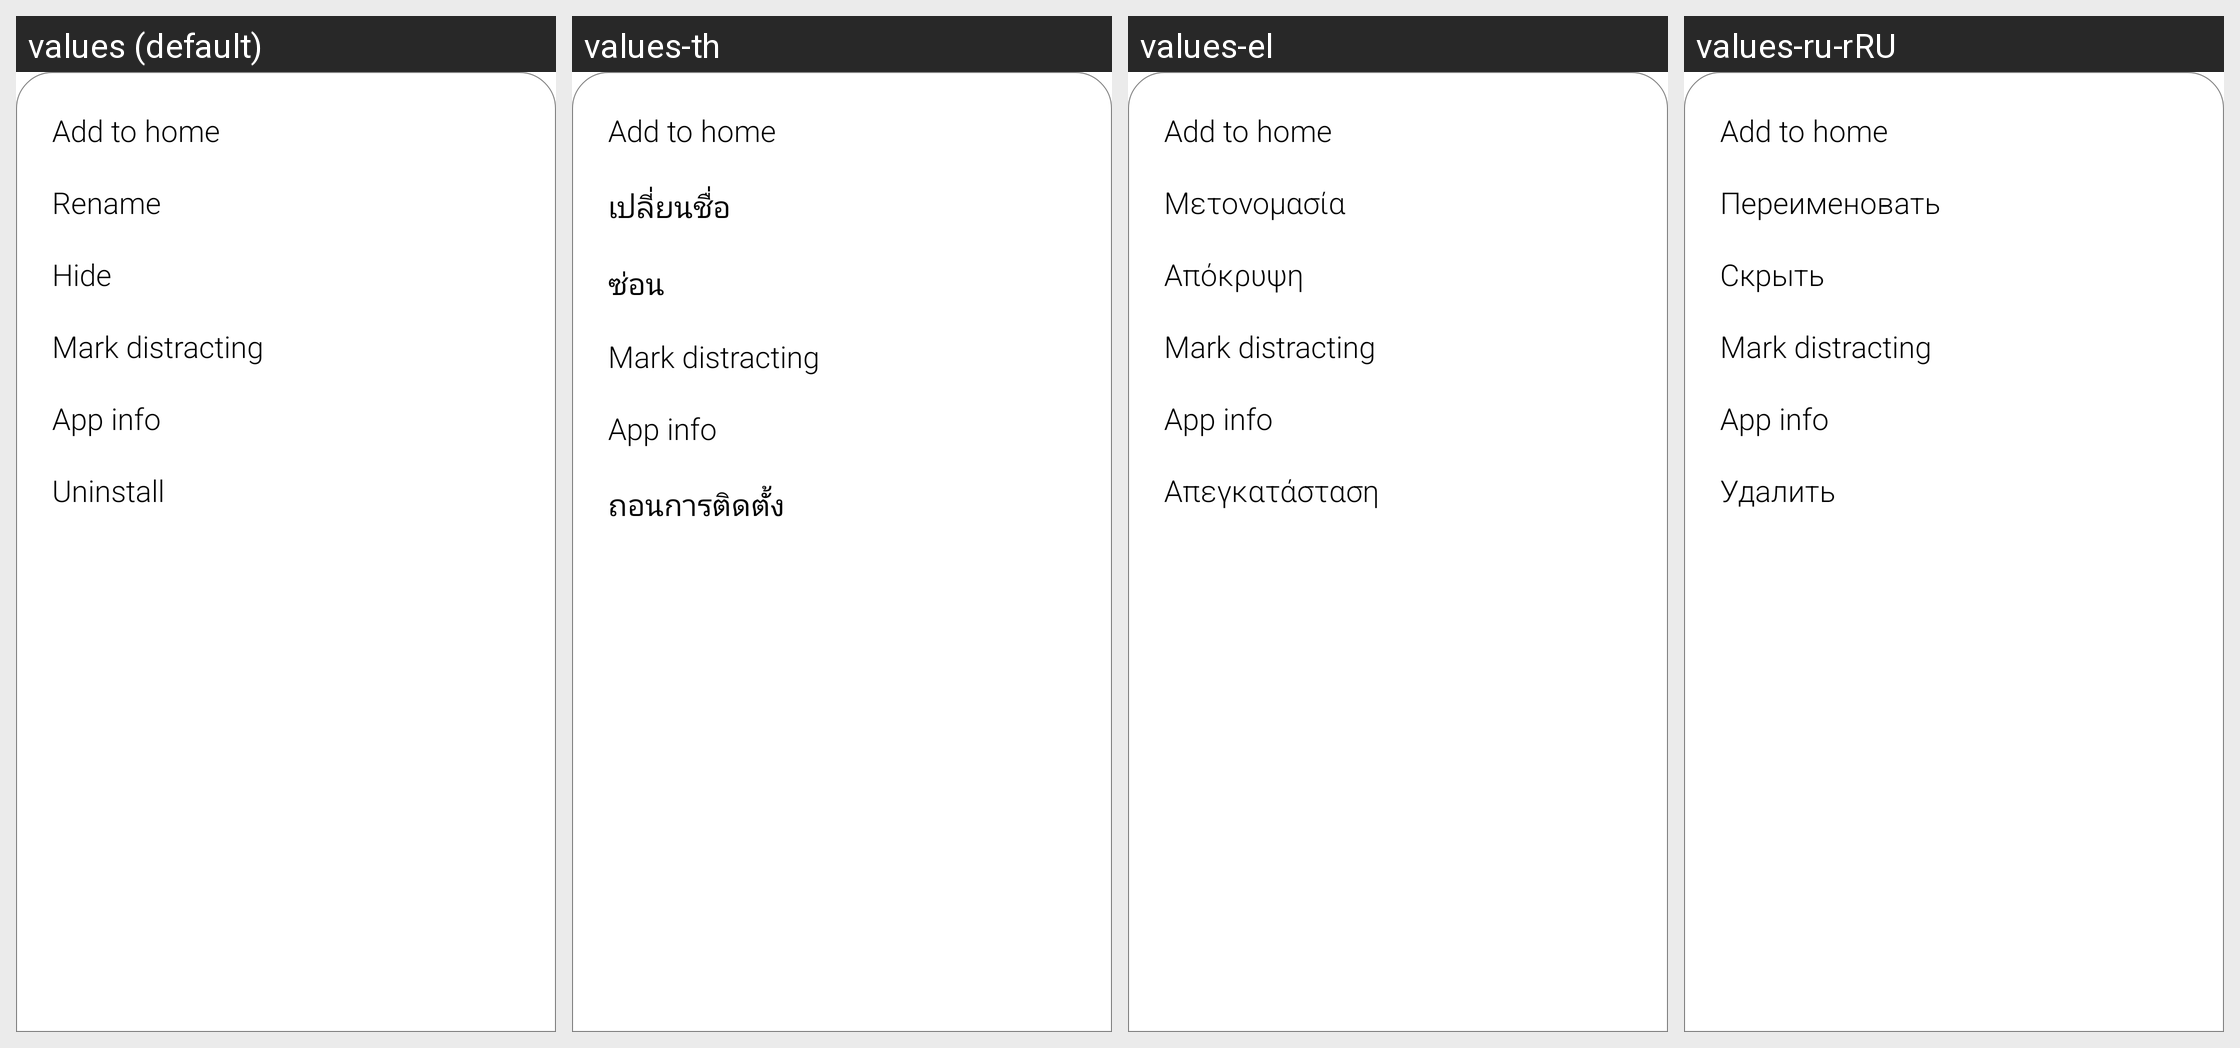

Locale-by-locale string values for the Android screen shown in this grid:
Android screen res/layout/sheet_app_actions.xml rendered under 4 locales, left to right: values (default), values-th, values-el, values-ru-rRU. Device: Nexus 5 (rendered at 1080×1920; each locale shown at half size, 540×960, under a caption strip naming it); theme AppTheme.
Other locales in the repository, not shown: values-ar, values-cs, values-da, values-de, values-es-rES, values-es-rUS, values-fi, values-fr, values-he, values-hi, values-hr, values-hu, values-in, values-it, values-ja, values-ko, values-nb, values-nl, values-pl, values-pt-rBR, values-ro, values-sv, values-tr, values-uk, values-vi, values-zh.
Strings drawn on this screen, with the default value and each locale's value (text and hints the layout hard-codes, and strings that could not be matched under every locale, appear in the picture but are not listed):

add_to_home
  values: Add to home
  values-th: Add to home  [not translated; the default value is used]
  values-el: Add to home  [not translated; the default value is used]
  values-ru-rRU: Add to home  [not translated; the default value is used]

rename
  values: Rename
  values-th: เปลี่ยนชื่อ
  values-el: Μετονομασία
  values-ru-rRU: Переименовать

hide
  values: Hide
  values-th: ซ่อน
  values-el: Απόκρυψη
  values-ru-rRU: Скрыть

mark_distracting
  values: Mark distracting
  values-th: Mark distracting  [not translated; the default value is used]
  values-el: Mark distracting  [not translated; the default value is used]
  values-ru-rRU: Mark distracting  [not translated; the default value is used]

app_info
  values: App info
  values-th: App info  [not translated; the default value is used]
  values-el: App info  [not translated; the default value is used]
  values-ru-rRU: App info  [not translated; the default value is used]

delete
  values: Uninstall
  values-th: ถอนการติดตั้ง
  values-el: Απεγκατάσταση
  values-ru-rRU: Удалить
